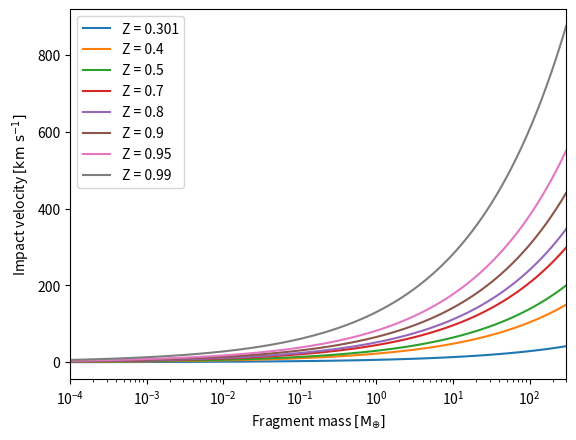
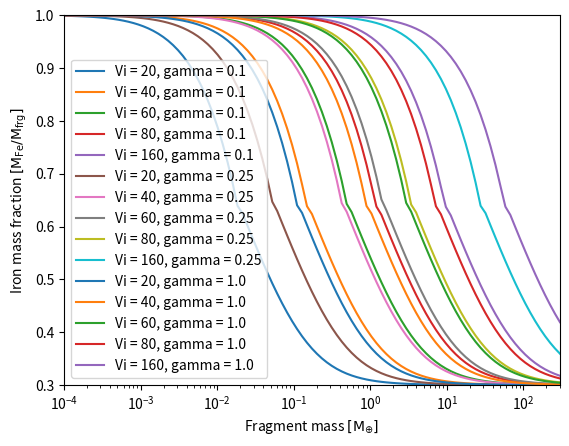
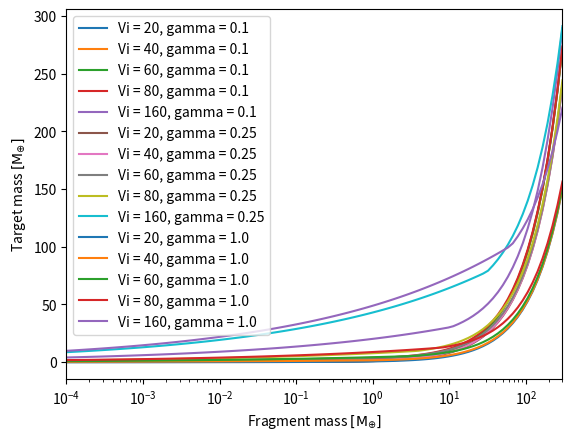

Write the Python code that produced these figures, in order.
#!/usr/bin/python3
# -*- coding: utf-8 -*-
# Author: Thomas Meier

import numpy as np
import matplotlib.pyplot as plt
from scipy.optimize import root_scalar

def calcQRDstar(Mtarg,gamma,Vi,parameters):
    RC1 = (3 * (1 + gamma) * Mtarg / (4 * np.pi * parameters['rho0'])) ** (1.0 / 3.0)
    QRDstar = parameters['qg'] * RC1 ** (3 * parameters['mu']) * Vi ** (2 - 3 * parameters['mu'])
    return QRDstar

def calcQR(gamma,Vi):
    QR = 1.0 / 2.0 * gamma / (1 + gamma) ** 2 * Vi **2
    return QR

def calcQRbyQRDstar(Mtarg,gamma,Vi,parameters):
    QR = calcQR(gamma,Vi)
    QRDstar = calcQRDstar(Mtarg,gamma,Vi,parameters)
    QRbyQRDstar = QR / QRDstar
    return QRbyQRDstar

def ZofQRbyQRDstar(QRbyQRDstar,parameters):
    aFesc = 1 - (parameters['ZFei'] + parameters['aFe'] * parameters['qsc'] ** parameters['bFe'])
    if (QRbyQRDstar < parameters['qsc']):
        Z = parameters['ZFei'] + parameters['aFe'] * QRbyQRDstar ** parameters['bFe']
    else:
        Z = 1 - aFesc * np.exp(-parameters['bFEsc'] * (QRbyQRDstar - parameters['qsc']))
    return Z

def calcMlrgofMtarggammaVi(Mtarg,gamma,Vi,parameters):
    QRbyQRDstar = calcQRbyQRDstar(Mtarg,gamma,Vi,parameters)
    if (QRbyQRDstar < parameters['b']):
        beta = 0.5 * np.cos(QRbyQRDstar * np.pi / 2.0) + 0.5;
    else:
        beta = (0.5 * np.cos(parameters['b'] * np.pi / 2.0) + 0.5) / (parameters['b'] ** parameters['c']) * QRbyQRDstar ** parameters['c']
    Mlrg = ((1+gamma)*beta)* Mtarg
    return Mlrg

def calcMtargofMlrggammaVi(Mtarg,Mlrg,gamma,Vi,parameters):
    QRbyQRDstar = calcQRbyQRDstar(Mtarg,gamma,Vi,parameters)
    if (QRbyQRDstar < parameters['b']):
        beta = 0.5 * np.cos(QRbyQRDstar * np.pi / 2.0) + 0.5;
    else:
        beta = (0.5 * np.cos(parameters['b'] * np.pi / 2.0) + 0.5) / (parameters['b'] ** parameters['c']) * QRbyQRDstar ** parameters['c']
    Mtarg = Mlrg / ((1 + gamma) * beta)
    return Mtarg

def ZofMlrggammaVi(Mlrg,gamma,Vi,parameters):
    f = lambda x: calcMtargofMlrggammaVi(x,Mlrg,gamma,Vi,parameters)-x
    sol = root_scalar(f,method='brentq',bracket=[1e-6,1e6])
    Mtarg = sol.root
    QRbyQRDstar = calcQRbyQRDstar(Mtarg,gamma,Vi,parameters)
    Z = ZofQRbyQRDstar(QRbyQRDstar,parameters)
    return Z, Mtarg

def ViofMlrggammaZ(Mlrg,gamma,Z,parameters):
    f = lambda x: ZofMlrggammaVi(Mlrg,gamma,x,parameters)[0]-Z
    sol = root_scalar(f,method='brentq',bracket=[0.01,1e3])
    Vi = sol.root
    return Vi

def initParameters():
    # Parameters
    parameters = {}
    # Parameters for Mtarg(Mlrg,gamma,Vi)
    parameters['b'] = 1.2391
    parameters['c'] = -7.6808
    # Parameters for QRD*(Mtarg,gamma,Vi)
    parameters['rho0'] = 5.972e-12
    parameters['qg'] = 1.3300187e-05
    parameters['mu'] = 6.1636921e-01
    # Parameters for Z(QR/QRD*)
    parameters['ZFei'] = 0.3
    parameters['aFe'] = 0.2095
    parameters['bFe'] = 2.1245
    parameters['qsc'] = 1.2549
    parameters['bFEsc'] = 6.3926
    return parameters


if __name__ == '__main__':
    parameters = initParameters()

    # figure 4
    plt.figure(1)
    MlrgMin = 1e-4
    MlrgMax = 3e2
    Mlrgs = np.logspace(np.log10(MlrgMin),np.log10(MlrgMax),101)
    gamma = 1.0
    Zs = np.array([0.301,0.4,0.5,0.7,0.8,0.9,0.95,0.99])
    Vis = np.zeros((len(Zs),len(Mlrgs)))
    Mtarg = np.zeros((len(Zs),len(Mlrgs)))
    for j in range(len(Zs)):
        for i in range(len(Mlrgs)):
            Vis[j][i] = ViofMlrggammaZ(Mlrgs[i],gamma,Zs[j],parameters)
            Mtarg[j][i] = ZofMlrggammaVi(Mlrgs[i],gamma,Vis[j][i],parameters)[1]

    for j in range(len(Zs)):
            x = Mlrgs
            y = Vis[j][:]
            plt.plot(x,y,label='Z = {}'.format(Zs[j]))

    plt.xscale('log')
    plt.gca().set_xlim(MlrgMin,MlrgMax)
    plt.xlabel(r"Fragment mass $\left[ \mathrm{M_{\oplus}} \right]$")
    plt.ylabel(r"Impact velocity $\left[ \mathrm{km\ s^{-1}} \right]$")
    plt.legend()

    # figure 5 and 6
    plt.figure(2)
    plt.figure(3)
    MlrgMin = 1e-4
    MlrgMax = 3e2
    Mlrgs = np.logspace(np.log10(MlrgMin),np.log10(MlrgMax),101)
    gammas = np.array([0.1,0.25,1.0])
    Vis = np.array([20,40,60,80,160])
    Zs = np.zeros((len(Vis),len(gammas),len(Mlrgs)))
    Mtarg = np.zeros((len(Vis),len(gammas),len(Mlrgs)))
    for k in range(len(gammas)):
        for j in range(len(Vis)):
            for i in range(len(Mlrgs)):
                Zs[j][k][i],Mtarg[j][k][i] = ZofMlrggammaVi(Mlrgs[i],gammas[k],Vis[j],parameters)

    for k in range(len(gammas)):
        for j in range(len(Vis)):
            x = Mlrgs
            y = Zs[j][k][:]
            plt.figure(2)
            plt.plot(x,y,label='Vi = {}, gamma = {}'.format(Vis[j],gammas[k]))
            y = Mtarg[j][k][:]
            plt.figure(3)
            plt.plot(x,y,label='Vi = {}, gamma = {}'.format(Vis[j],gammas[k]))
    plt.figure(2)
    plt.xscale('log')
    plt.gca().set_xlim(MlrgMin,MlrgMax)
    plt.gca().set_ylim(0.3,1)
    plt.legend()
    plt.xlabel(r"Fragment mass $\left[ \mathrm{M_{\oplus}} \right]$")
    plt.ylabel(r"Iron mass fraction $\left[ \mathrm{M_{Fe}/M_{frg}} \right]$")
    plt.figure(3)
    plt.xscale('log')
    plt.gca().set_xlim(MlrgMin,MlrgMax)
    plt.legend()
    plt.xlabel(r"Fragment mass $\left[ \mathrm{M_{\oplus}} \right]$")
    plt.ylabel(r"Target mass $\left[ \mathrm{M_{\oplus}} \right]$")
    plt.show()
    
    
    
    
    
    
    
    
    
    
    
    
    
    
    
    
    
    
    
    
    